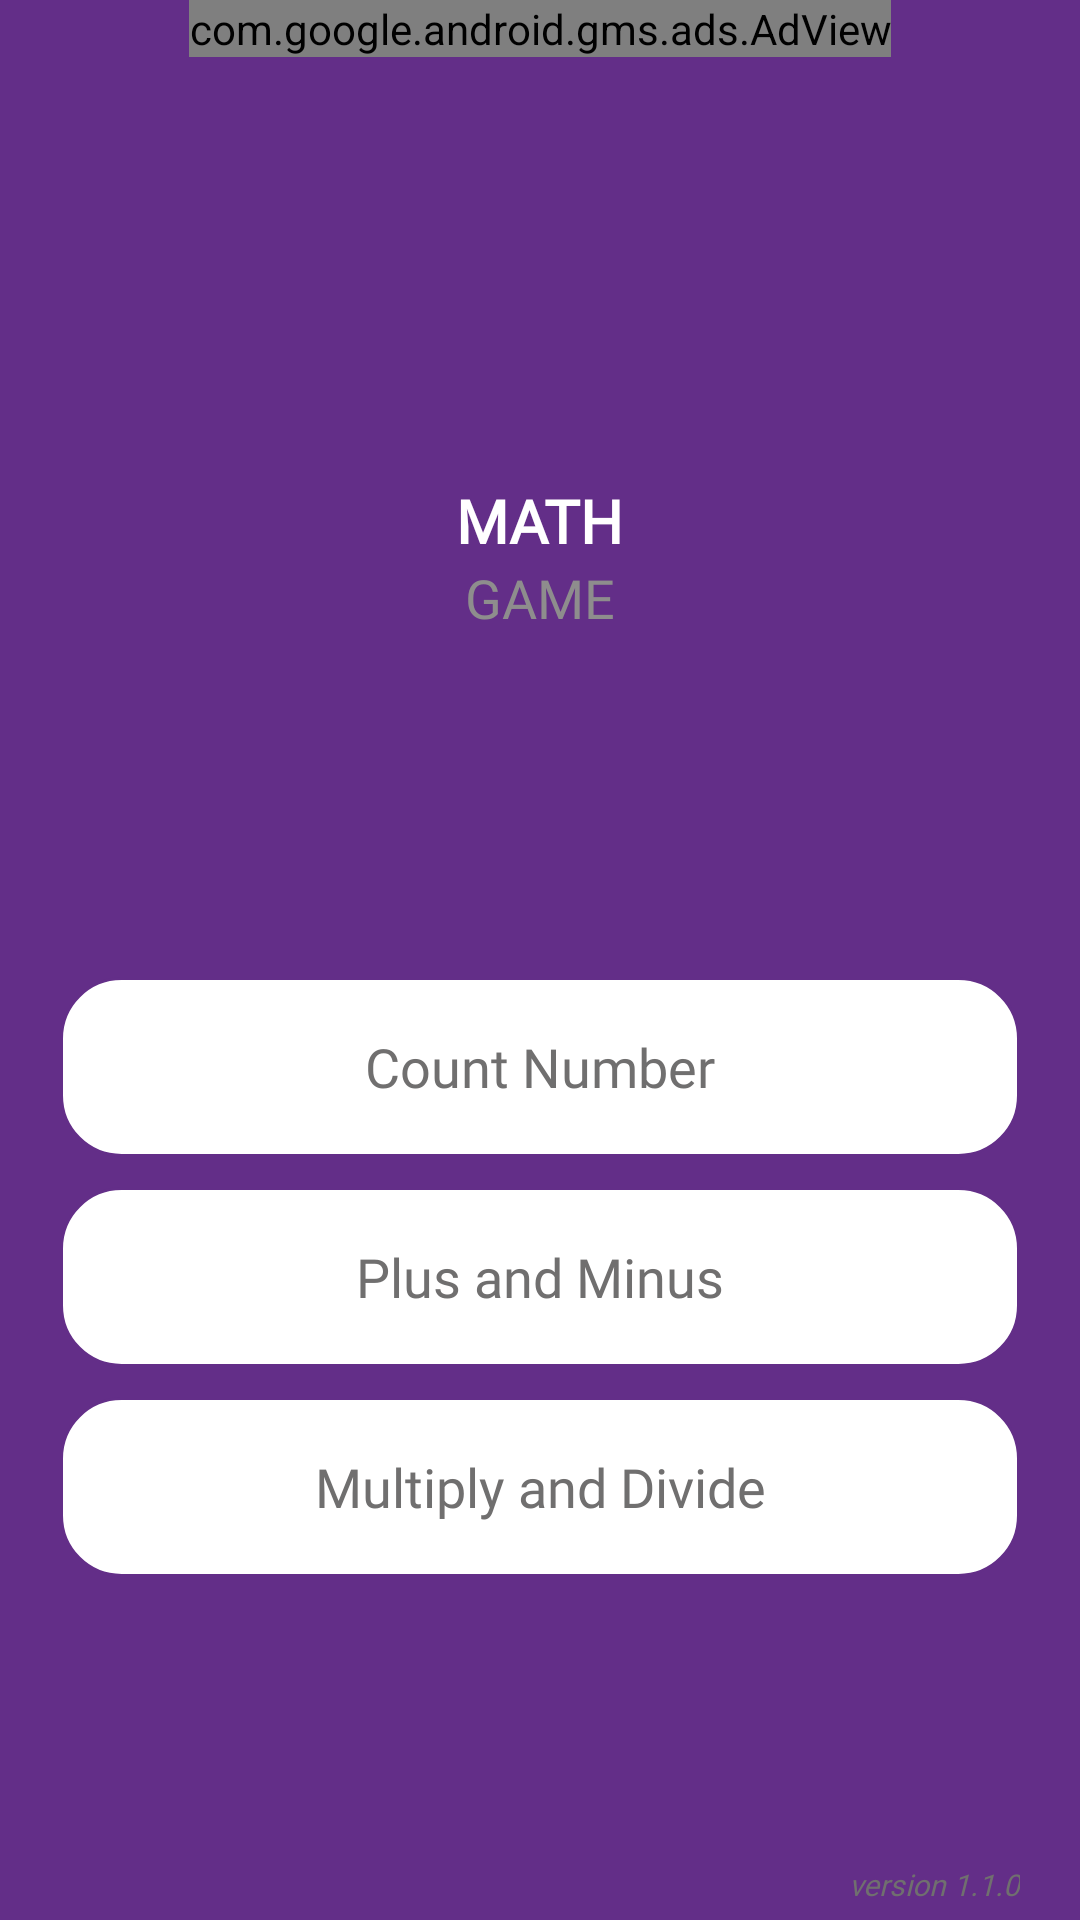

Layout XML and referenced resources for this Android screen:
<!-- AndroidManifest.xml: application theme Theme.MyApplication -->
<!-- res/layout/fragment_menu.xml -->
<?xml version="1.0" encoding="utf-8"?>
<androidx.constraintlayout.widget.ConstraintLayout xmlns:android="http://schemas.android.com/apk/res/android"
    xmlns:ads="http://schemas.android.com/apk/res-auto"
    xmlns:app="http://schemas.android.com/apk/res-auto"
    xmlns:tools="http://schemas.android.com/tools"
    android:layout_width="match_parent"
    android:layout_height="match_parent"
    android:background="@color/bg_color"
    android:orientation="vertical">

    <com.google.android.gms.ads.AdView xmlns:ads="http://schemas.android.com/apk/res-auto"
        android:id="@+id/adView"
        android:layout_width="wrap_content"
        android:layout_height="wrap_content"
        android:layout_alignParentBottom="true"
        android:layout_centerHorizontal="true"
        ads:adSize="FULL_WIDTHx55"
        ads:adUnitId="ca-app-pub-5751638294565515/8466467744"
        ads:layout_constraintEnd_toEndOf="parent"
        ads:layout_constraintStart_toStartOf="parent"
        ads:layout_constraintTop_toTopOf="parent"></com.google.android.gms.ads.AdView>

    <LinearLayout
        android:id="@+id/ll_icon"
        android:layout_width="match_parent"
        android:layout_height="wrap_content"
        android:layout_marginTop="70dp"
        android:gravity="center"
        android:orientation="vertical"
        app:layout_constraintEnd_toEndOf="parent"
        app:layout_constraintStart_toStartOf="parent"
        app:layout_constraintTop_toTopOf="parent">

        <ImageView
            android:layout_width="50dp"
            android:layout_height="50dp"
            android:layout_marginVertical="@dimen/fragment_menu_20dp"
            android:src="@drawable/ic_math" />

        <TextView
            android:layout_width="wrap_content"
            android:layout_height="wrap_content"
            android:fontFamily="@font/best"
            android:text="@string/txt_Math"
            android:textColor="@color/white"
            android:textSize="@dimen/fragment_menu_20sp"
            android:textStyle="bold" />

        <TextView
            android:layout_width="wrap_content"
            android:layout_height="wrap_content"
            android:fontFamily="@font/best"
            android:text="@string/txt_game"
            android:textColor="@color/gray"
            android:textSize="@dimen/fragment_menu_18sp" />
    </LinearLayout>

    <LinearLayout
        android:layout_width="match_parent"
        android:layout_height="0dp"
        android:gravity="center"
        android:orientation="vertical"
        app:layout_constraintBottom_toBottomOf="parent"
        app:layout_constraintEnd_toEndOf="parent"
        app:layout_constraintStart_toStartOf="parent"
        app:layout_constraintTop_toBottomOf="@+id/ll_icon">

        <TextView
            android:id="@+id/tv_count_number"
            android:layout_width="match_parent"
            android:layout_height="@dimen/fragment_menu_60dp"
            android:layout_marginHorizontal="20dp"
            android:background="@drawable/border_button"
            android:fontFamily="@font/best"
            android:gravity="center"
            android:text="@string/txt_count_number"
            android:textColor="@color/gray_1"
            android:textSize="@dimen/fragment_menu_18sp" />

        <TextView
            android:id="@+id/tv_plus_minus"
            android:layout_width="match_parent"
            android:layout_height="@dimen/fragment_menu_60dp"
            android:layout_marginHorizontal="20dp"
            android:layout_marginTop="10dp"
            android:background="@drawable/border_button"
            android:fontFamily="@font/best"
            android:gravity="center"
            android:text="@string/txt_plus_minus"
            android:textColor="@color/gray_1"
            android:textSize="@dimen/fragment_menu_18sp" />

        <TextView
            android:id="@+id/tv_multiply_divide"
            android:layout_width="match_parent"
            android:layout_height="@dimen/fragment_menu_60dp"
            android:layout_marginHorizontal="20dp"
            android:layout_marginTop="10dp"
            android:background="@drawable/border_button"
            android:fontFamily="@font/best"
            android:gravity="center"
            android:text="@string/txt_multiply_divide"
            android:textColor="@color/gray_1"
            android:textSize="@dimen/fragment_menu_18sp" />
    </LinearLayout>

    <LinearLayout
        android:layout_width="match_parent"
        android:layout_height="wrap_content"
        android:gravity="center"
        android:orientation="vertical"
        app:layout_constraintBottom_toBottomOf="parent"
        tools:ignore="MissingConstraints">

        <ImageView
            android:id="@+id/img_share"
            android:layout_width="wrap_content"
            android:layout_height="wrap_content"
            android:layout_marginBottom="@dimen/fragment_menu_20dp"
            android:background="@drawable/border_share"
            android:src="@drawable/baseline_share_24" />

        <TextView
            android:id="@+id/tv_version"
            android:layout_width="wrap_content"
            android:layout_height="wrap_content"
            android:layout_gravity="right"
            android:layout_marginHorizontal="20dp"
            android:layout_marginBottom="@dimen/fragment_menu_5dp"
            android:gravity="center"
            android:text="version 1.1.0"
            android:textColor="@color/gray_1"
            android:textSize="@dimen/fragment_menu_10sp"
            android:textStyle="italic" />
    </LinearLayout>

</androidx.constraintlayout.widget.ConstraintLayout>
<!-- resources referenced by this layout -->
<resources>
  <color name="bg_color">#632e88</color>
  <color name="gray">#8E8D8D</color>
  <color name="gray_1">#706F6F</color>
  <color name="white">#FFFFFFFF</color>
  <dimen name="fragment_menu_10sp">10sp</dimen>
  <dimen name="fragment_menu_18sp">18sp</dimen>
  <dimen name="fragment_menu_20dp">20dp</dimen>
  <dimen name="fragment_menu_20sp">20sp</dimen>
  <dimen name="fragment_menu_5dp">5dp</dimen>
  <dimen name="fragment_menu_60dp">60dp</dimen>
  <!-- drawable border_button (drawable) -->
  <?xml version="1.0" encoding="utf-8"?>
  <shape xmlns:android="http://schemas.android.com/apk/res/android">
    <solid android:color="@color/white"/>
      <corners android:radius="20dp"/>
      <stroke android:width="1dp" android:color="@color/bg_color"/>
  </shape>
  <!-- drawable border_share (drawable) -->
  <?xml version="1.0" encoding="utf-8"?>
  <shape xmlns:android="http://schemas.android.com/apk/res/android">
    <corners android:radius="@dimen/fragment_menu_5dp"/>
      <stroke android:width="@dimen/fragment_menu_1dp" android:color="@color/white"/>
  
  </shape>
  <string name="txt_Math">MATH</string>
  <string name="txt_count_number">Count Number</string>
  <string name="txt_game">GAME</string>
  <string name="txt_multiply_divide">Multiply and Divide</string>
  <string name="txt_plus_minus">Plus and Minus</string>
  <style name="Theme.MyApplication" parent="Theme.MaterialComponents.DayNight.NoActionBar">
          
          <item name="colorPrimary">@color/purple_500</item>
          <item name="colorPrimaryVariant">@color/purple_700</item>
          <item name="colorOnPrimary">@color/white</item>
          
          <item name="colorSecondary">@color/teal_200</item>
          <item name="colorSecondaryVariant">@color/teal_700</item>
          <item name="colorOnSecondary">@color/black</item>
          
          <item name="android:statusBarColor">@color/bg_color</item>
          
          <item name="fontFamily">@font/best</item>
      </style>
  <dimen name="fragment_menu_1dp">1dp</dimen>
  <color name="purple_500">#FF6200EE</color>
  <color name="purple_700">#FF3700B3</color>
  <color name="teal_200">#FF03DAC5</color>
  <color name="teal_700">#4CAF50</color>
  <color name="black">#FF000000</color>
</resources>
